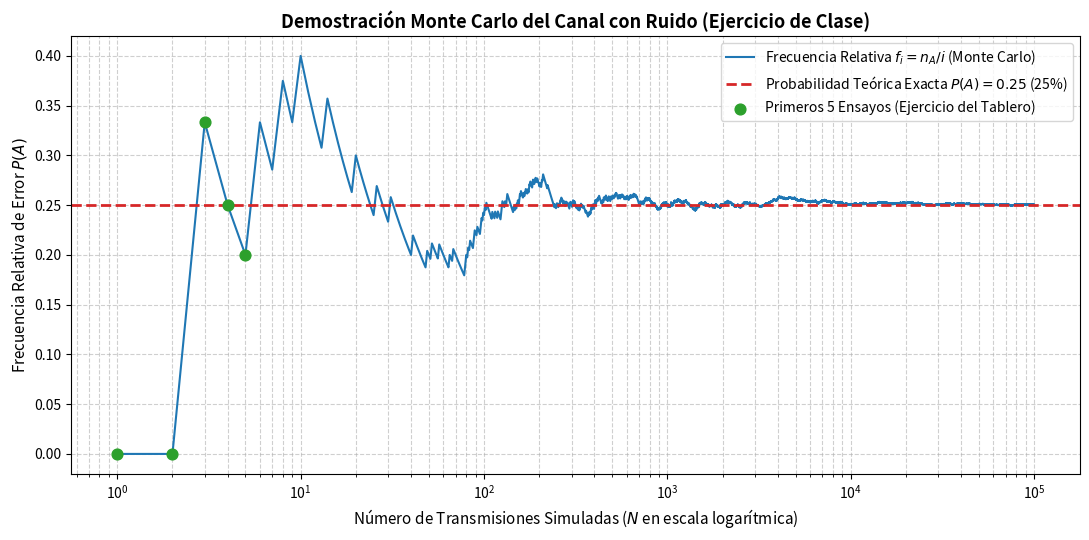

This figure's Python source:
# -*- coding: utf-8 -*-
"""Simulación Montecarlo del ejercicio de tablero.

Capítulo 1, Sección 1.5: Guía de Clase - Explicación de Monte Carlo en el
Tablero (Paso a Paso).
"""

import matplotlib.pyplot as plt
import numpy as np

# Fijar la semilla para reproducibilidad en la cátedra
np.random.seed(2026)


def simular_monte_carlo_tablero(n_ensayos):
  """Simula el ejercicio del tablero (Paso 3 y 4 de la Guía de Clase).

  Transmisión: Bit 0 (0.0 V)
  Ruido v_N ~ Uniforme(-1.0 V, +1.0 V)
  Umbral de Error (A): v_N >= 0.5 V
  Probabilidad Teórica Geométricamente Calculada: 0.5 / 2.0 = 0.25 (25%)
  """
  # 1. Generar tensión de ruido v_N distribuida Uniforme en [-1.0, +1.0] V
  v_N = np.random.uniform(-1.0, 1.0, size=n_ensayos)

  # 2. Condición de Error (Evento A): ¿v_N >= 0.5 V?
  evento_error = (v_N >= 0.5).astype(int)

  # 3. Suma acumulada de errores (n_A)
  errores_acumulados = np.cumsum(evento_error)

  # 4. Frecuencia relativa ensayo a ensayo (f_i = n_A / i)
  ensayos = np.arange(1, n_ensayos + 1)
  frecuencias_relativas = errores_acumulados / ensayos

  return v_N, evento_error, ensayos, frecuencias_relativas


# ---------------------------------------------------------
# EJECUCIÓN DE LA SIMULACIÓN
# ---------------------------------------------------------
N_total = 100000  # Cien mil ensayos computacionales
ruido, errores, ensayos, frecuencias = simular_monte_carlo_tablero(N_total)

# ---------------------------------------------------------
# IMPRESIÓN DE LOS PRIMEROS 5 ENSAYOS (Coincide con la Tabla Manual)
# ---------------------------------------------------------
print("=== DEMOSTRACIÓN SIMULACIÓN MANUAL DEL TABLERO (Primeros 5 Ensayos) ===")
print(
    f"{'i':<4} | {'v_N (V)':<10} | {'¿v_N >= 0.5 V?':<15} | {'Error (A)':<10}"
    f" | {'n_A':<6} | {'f_i (Monte Carlo)':<18}"
)
print("-" * 75)
for i in range(5):
  cond_str = "SÍ" if ruido[i] >= 0.5 else "No"
  print(
      f"{i+1:<4} | {ruido[i]:^+10.3f} | {cond_str:<15} | {errores[i]:^10} |"
      f" {np.sum(errores[:i+1]):^6} | {frecuencias[i]*100:>6.2f}%"
  )

p_final = frecuencias[-1]
print("-" * 75)
print("Probabilidad Teórica Geométrica: 25.00%")
print(
    f"Probabilidad Estimada Monte Carlo (N = {N_total}): {p_final*100:.2f}%\n"
)

# ---------------------------------------------------------
# GRAFICACIÓN DE LA CONVERGENCIA FRECUENTISTA
# ---------------------------------------------------------
plt.figure(figsize=(11, 5.5))

# Curva de convergencia
plt.plot(
    ensayos,
    frecuencias,
    color='#1f77b4',
    lw=1.5,
    label='Frecuencia Relativa $f_i = n_A / i$ (Monte Carlo)',
)

# Línea del valor teórico geométrico
plt.axhline(
    y=0.25,
    color='#d62728',
    linestyle='--',
    lw=2,
    label='Probabilidad Teórica Exacta $P(A) = 0.25$ (25%)',
)

# Resaltar los primeros 5 ensayos del tablero
plt.scatter(
    ensayos[:5],
    frecuencias[:5],
    color='#2ca02c',
    s=60,
    zorder=5,
    label='Primeros 5 Ensayos (Ejercicio del Tablero)',
)

# Configuración de ejes logarítmicos
plt.xscale('log')
plt.title(
    'Demostración Monte Carlo del Canal con Ruido (Ejercicio de Clase)',
    fontsize=13,
    fontweight='bold',
)
plt.xlabel(
    'Número de Transmisiones Simuladas ($N$ en escala logarítmica)', fontsize=11
)
plt.ylabel('Frecuencia Relativa de Error $P(A)$', fontsize=11)
plt.grid(True, which='both', linestyle='--', alpha=0.6)
plt.legend(fontsize=10, loc='upper right')

plt.tight_layout()
plt.show()
